Image classification data set "LabVirtualPlant" (jsjnrxx2001/LabVirtualPlant on GitHub). Class labels (7): batol gourd healthy, cashew healthy, corn healthy, lemon healthy, papaya healthy, tomato healthy, zucchini healthy.

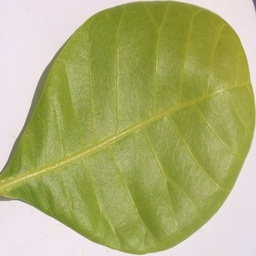
Label: cashew healthy

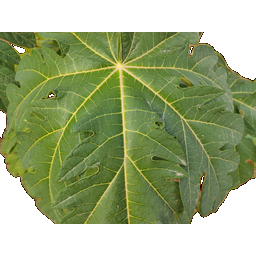
Label: papaya healthy

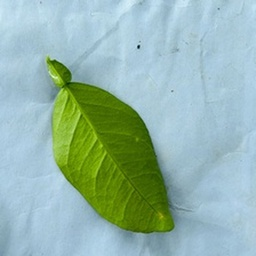
Label: lemon healthy

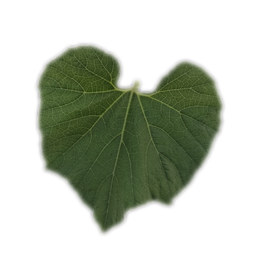
Label: batol gourd healthy

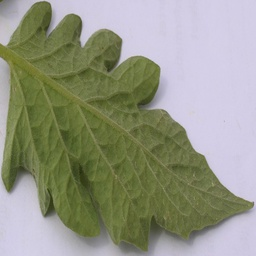
Label: tomato healthy

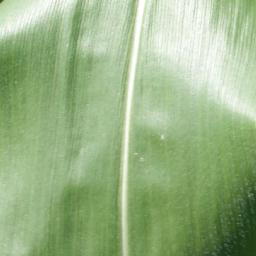
Label: corn healthy
